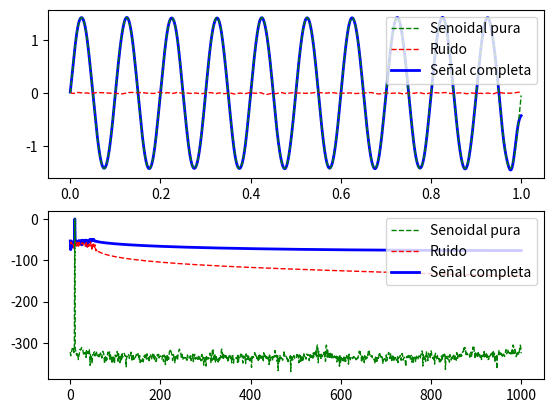
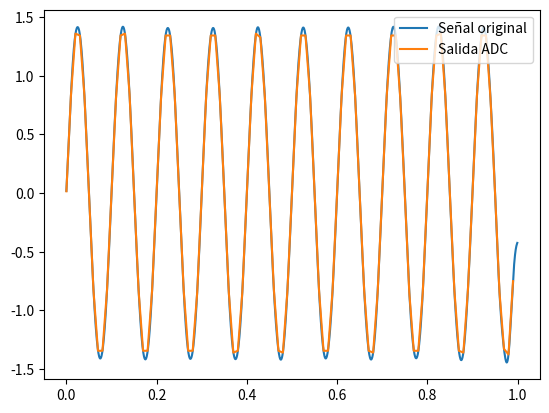
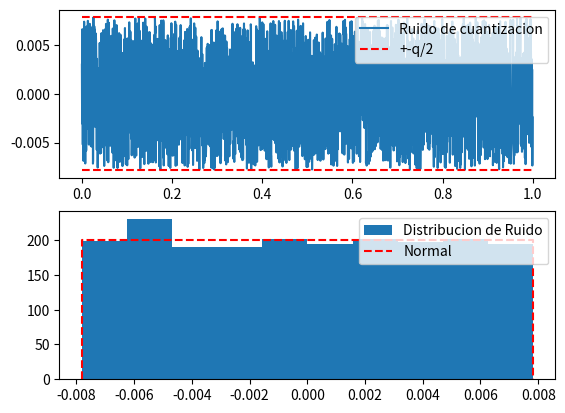
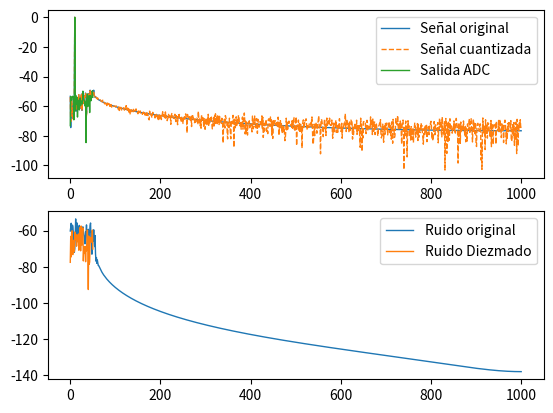

Write Python code to recreate these figures, in order.
# -*- coding: utf-8 -*-
"""
Created on Wed Aug 30 20:06:40 2023
 
[redacted]
"""
 
# Importo librerías
import numpy as np
import matplotlib.pyplot as plt
import scipy.signal as sig

#%% Parametros ADC
adc_vcc = 2
adc_bits = 8
adc_fs = 100

#%% Parametros Senoidal
vmax = np.sqrt(2)
dc = 0
frec = 10
ph = 0
snr = 30
# sobremuestreo
os = 20

fs = adc_fs*os
nn = fs

#%% Generacion señal +ruido
Ts = 1/fs
tt = np.arange(0, nn*Ts, Ts)
ww = 2 * np.pi * frec
vnorm = np.sqrt(2)

#Senoidal pura
xx = vnorm * np.sin(ww * tt + ph) + dc

#Ruido uniforme
pow_noise = 10**(-snr/10)
vnoise = np.sqrt(pow_noise*12)
noise = np.random.uniform(-vnoise/2, vnoise/2, size = nn)

#Senoidal + ruido
xr = (xx+noise)*vmax/np.sqrt(2)

#%%Calculo del SNR
varRuido=np.var(noise)
varSenal=np.var(xx)

snr_calc = 10 * np.log10(varSenal/varRuido)
print("SNR calculada: "+str(snr_calc))

#%% Simulación del filtro analógico

# Tipo de aproximación.
aprox_name = 'butter'

# Requerimientos de plantilla
filter_type = 'lowpass'

ftran = 0.1
fstop = np.min([1/os + ftran/2, 1/os * 5/4])  #

fpass = np.max([fstop - ftran/2, fstop * 3/4]) # 
ripple = 0.5 # dB
attenuation = 40 # dB

# como usaremos filtrado bidireccional, alteramos las restricciones para
# ambas pasadas
ripple = ripple / 2 # dB
attenuation = attenuation / 2 # dB


if aprox_name == 'butter':
    # order, wcutof = sig.buttord( 2*np.pi*fpass*fs/2, 2*np.pi*fstop*fs/2, ripple, attenuation, analog=True)
    orderz, wcutofz = sig.buttord( fpass, fstop, ripple, attenuation, analog=False)

elif aprox_name == 'cheby1':
    # order, wcutof = sig.cheb1ord( 2*np.pi*fpass*fs/2, 2*np.pi*fstop*fs/2, ripple, attenuation, analog=True)
    orderz, wcutofz = sig.cheb1ord( fpass, fstop, ripple, attenuation, analog=False)
    
elif aprox_name == 'cheby2':
    # order, wcutof = sig.cheb2ord( 2*np.pi*fpass*fs/2, 2*np.pi*fstop*fs/2, ripple, attenuation, analog=True)
    orderz, wcutofz = sig.cheb2ord( fpass, fstop, ripple, attenuation, analog=False)
    
elif aprox_name == 'ellip':
    # order, wcutof = sig.ellipord( 2*np.pi*fpass*fs/2, 2*np.pi*fstop*fs/2, ripple, attenuation, analog=True)
    orderz, wcutofz = sig.ellipord( fpass, fstop, ripple, attenuation, analog=False)


# Diseño del filtro digital

filter_sos = sig.iirfilter(orderz, wcutofz, rp=ripple, rs=attenuation, 
                            btype=filter_type, 
                            analog=False, 
                            ftype=aprox_name,
                            output='sos')


# sin filtro
# filter_sos = [1.0, 0.0, 0.0, 1.0, 0.0, 0.0]
xr  = sig.sosfiltfilt(filter_sos, xr)
noise  = sig.sosfiltfilt(filter_sos, noise)
#%% Calculo de ffts 
N = nn
df = fs/nn
ff = np.linspace(0, (N-1)*df, N)
 
#fft de las señales
fft_sig   = np.fft.fft( xx,    axis = 0 )/N
fft_noise = np.fft.fft( noise, axis = 0 )/N
fft_XX    = np.fft.fft( xr,    axis = 0 )/N
 
bfrec = ff <= fs/2
 
#Densidad espectral de potencia
dp_sig   = np.abs(fft_sig[bfrec])**2
dp_noise = np.abs(fft_noise[bfrec])**2
dp_XX    = np.abs(fft_XX[bfrec])**2
 
#%% Ploteo Senal original
plt.figure(1)
plt.subplot(2,1,1)

plt.plot( tt, xx,    '--g', linewidth=1, label="Senoidal pura",  zorder=3)
plt.plot( tt, noise, '--r', linewidth=1, label="Ruido",          zorder=2)
plt.plot( tt, xr,    'b',   linewidth=2, label="Señal completa", zorder=1)
plt.legend(loc='upper right')

plt.subplot(2,1,2)
plt.plot( ff[bfrec], 10* np.log10(2*dp_sig),   '--g', linewidth=1, label="Senoidal pura", zorder=3)
plt.plot( ff[bfrec], 10* np.log10(2*dp_noise), '--r', linewidth=1, label="Ruido", zorder=2)
plt.plot( ff[bfrec], 10* np.log10(2*dp_XX),    'b',   linewidth=2, label="Señal completa", zorder=1)
plt.legend(loc='upper right')


#%% ADC 

adc_q = 2*adc_vcc/(2**adc_bits)
#Cuantizacion
xr_cuantizado = np.round((xr+adc_vcc)/adc_q)*adc_q-adc_vcc
#Diezmado
xr_diezmado = xr[::os]
#Cuantizacion + Diezmado
xq = xr_cuantizado[::os]
adc_tt = tt[::os]
#Ruido de cuantizacion
nq = xr-xr_cuantizado

#%% Ploteo ADC
plt.figure(2)

plt.plot( tt,     xr, label="Señal original")
plt.plot( adc_tt, xq, label="Salida ADC")
plt.legend(loc='upper right')

 
#%% Ploteo Ruido cuantizacion
plt.figure(3)

plt.subplot(2,1,1)
plt.plot( tt, nq, label="Ruido de cuantizacion")
#Limites de ruido
plt.plot( np.array([0, nn*Ts]), np.array([-adc_q/2, -adc_q/2]), '--r')
plt.plot( np.array([0, nn*Ts]), np.array([adc_q/2, adc_q/2]),   '--r', label="+-q/2" )
plt.legend(loc='upper right')

plt.subplot(2,1,2)
bins = 10
plt.hist( nq, bins=bins, label="Distribucion de Ruido")
#Funcion distribucion uniforme
plt.plot( np.array([-adc_q/2, -adc_q/2, adc_q/2, adc_q/2]), np.array([0, N/bins, N/bins, 0]), '--r', label="Normal")
plt.legend(loc='upper right')


#%% Ploteo FFTs de las señales
N = nn
adc_nn= adc_fs
adc_df = adc_fs/adc_nn
ff = np.linspace(0, (N-1)*df, N)
adc_ff=np.linspace(0, (adc_nn-1)*adc_df, adc_nn)


bfrec = ff <= fs/2
bfrec2 = adc_ff <= adc_fs/2
fft_xr = np.fft.fft( xr, axis = 0 )*1/N
dp_xr = np.abs(fft_xr[bfrec])**2
fft_xr_cuantizado = np.fft.fft( xr_cuantizado, axis = 0 )*1/N
dp_xr_cuantizado = np.abs(fft_xr_cuantizado[bfrec])**2
fft_out = np.fft.fft( xq, axis = 0 )*1/adc_nn
dp_out = np.abs(fft_out[bfrec2])**2

plt.figure(4)
plt.subplot(2,1,1)
plt.plot( ff[bfrec],      10* np.log10(2*dp_xr),                  linewidth=1, label="Señal original")
plt.plot( ff[bfrec],      10* np.log10(2*dp_xr_cuantizado), '--', linewidth=1, label="Señal cuantizada")
plt.plot( adc_ff[bfrec2], 10* np.log10(2*dp_out),                 linewidth=1, label="Salida ADC")
plt.legend(loc='upper right')

#%% Ploteo FFTs del ruido
fft_rq = np.fft.fft( noise, axis = 0 )*1/N
dp_rq = np.abs(fft_rq[bfrec])**2

fft_out = np.fft.fft( xq-xr_diezmado, axis = 0 )*1/adc_nn
dp_out = np.abs(fft_out[bfrec2])**2

plt.subplot(2,1,2)
plt.plot( ff[bfrec],      10* np.log10(2*dp_rq),  linewidth=1, label="Ruido original")
plt.plot( adc_ff[bfrec2], 10* np.log10(2*dp_out), linewidth=1, label="Ruido Diezmado")
plt.legend(loc='upper right')

#%%
print(np.var(nq))
print(np.var(xq-xr_diezmado))
